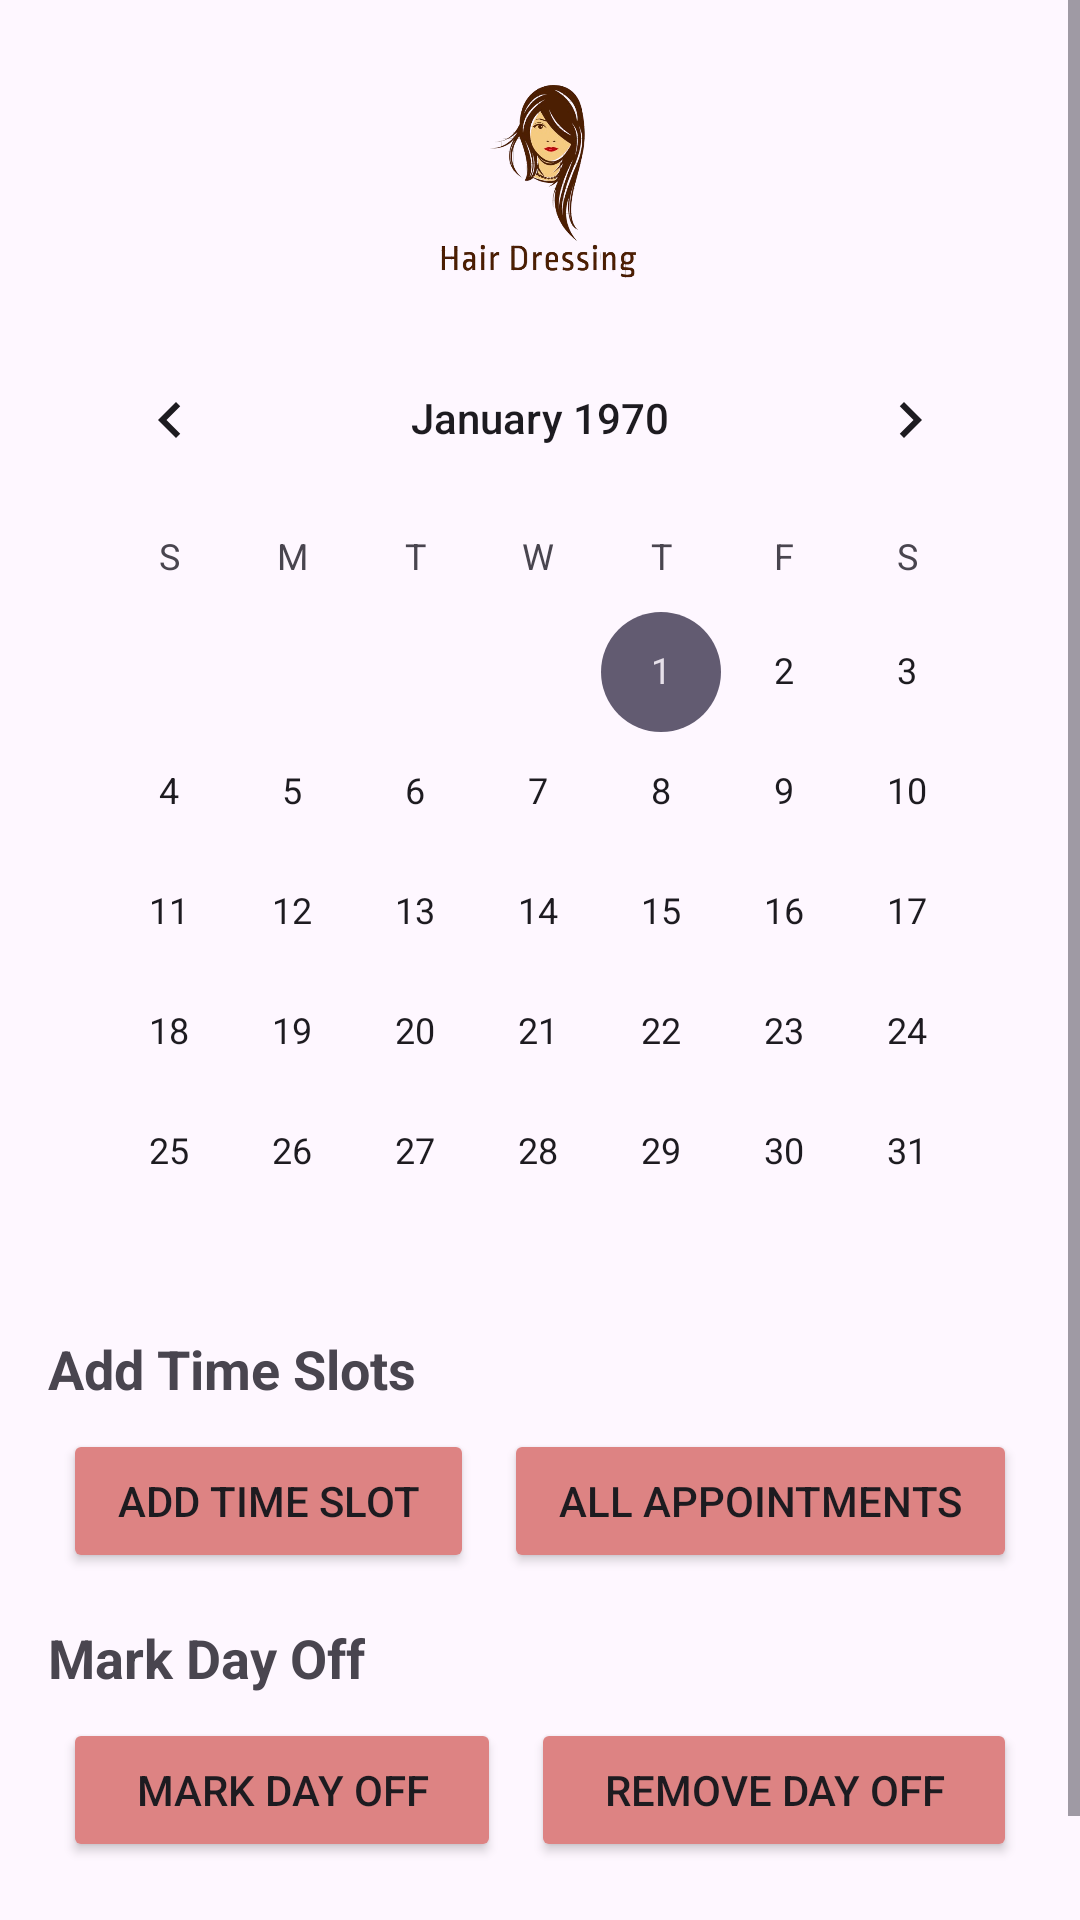

The Android layout XML behind this screen, and the referenced resources:
<!-- AndroidManifest.xml: application theme Theme.HairDressingAppoinments -->
<!-- res/layout/activity_admin_panel.xml -->
<?xml version="1.0" encoding="utf-8"?>
<ScrollView xmlns:android="http://schemas.android.com/apk/res/android"
    xmlns:app="http://schemas.android.com/apk/res-auto"
    xmlns:tools="http://schemas.android.com/tools"
    android:id="@+id/main"
    android:layout_width="match_parent"
    android:layout_height="match_parent"
    tools:context=".Admin.AdminPanel">

    <LinearLayout
        android:layout_width="match_parent"
        android:layout_height="match_parent"
        android:orientation="vertical"
        android:padding="16dp">
        <ImageView
            android:id="@+id/imageViewLogoLogin"
            android:layout_width="match_parent"
            android:layout_height="70dp"
            android:layout_gravity="center"
            android:layout_marginTop="10dp"
            android:layout_marginBottom="10dp"
            android:src="@drawable/logo" />

    
        <CalendarView
            android:id="@+id/calendarViewAdmin"
            android:layout_width="match_parent"
            android:layout_height="wrap_content"/>
    <TextView
        android:layout_width="wrap_content"
        android:layout_height="wrap_content"
        android:text="Add Time Slots"
        android:textSize="18sp"
        android:textStyle="bold"
        android:paddingBottom="8dp"/>

    <androidx.recyclerview.widget.RecyclerView
        android:id="@+id/recyclerTimeSlots"
        android:layout_width="match_parent"
        android:layout_height="wrap_content"
        android:visibility="gone"
        android:paddingBottom="16dp"/>
        <TextView
            android:layout_width="match_parent"
            android:layout_height="match_parent"
            android:id="@+id/offDay"
            android:visibility="gone"
            android:text="Today is off No Available Time Slots"
            android:textStyle="bold"
            android:gravity="center"
            android:layout_gravity="center_vertical"
            />
        <LinearLayout
            android:layout_width="match_parent"
            android:layout_height="wrap_content"
            android:weightSum="2"
            android:orientation="horizontal">
            <Button
                android:id="@+id/buttonAddTimeSlot"
                android:layout_width="wrap_content"
                android:layout_height="wrap_content"
                android:layout_weight="1"
                android:backgroundTint="@color/theme"
                android:layout_marginHorizontal="5dp"
                android:text="Add Time Slot"/>
            <Button
                android:id="@+id/buttonCheckAllAppointments"
                android:layout_width="wrap_content"
                android:layout_height="wrap_content"
                android:backgroundTint="@color/theme"
                android:layout_weight="1"
                android:layout_marginHorizontal="5dp"
                android:text="All Appointments"/>
        </LinearLayout>



    
    <TextView
        android:layout_width="wrap_content"
        android:layout_height="wrap_content"
        android:text="Mark Day Off"
        android:textSize="18sp"
        android:textStyle="bold"
        android:paddingTop="16dp"
        android:paddingBottom="8dp"/>



        <LinearLayout
            android:layout_width="match_parent"
            android:layout_height="wrap_content"
            android:orientation="horizontal"
            android:weightSum="2"
            >

            <Button
                android:id="@+id/buttonMarkDayOff"
                android:layout_width="wrap_content"
                android:layout_height="wrap_content"
                android:text="Mark Day Off"
                android:layout_weight="1"
                android:layout_marginHorizontal="5dp"
                android:backgroundTint="@color/theme"/>
            <Button
                android:id="@+id/removeMarkDayOff"
                android:layout_width="wrap_content"
                android:layout_height="wrap_content"
                android:text="Remove Day Off"
                android:layout_marginHorizontal="5dp"
                android:layout_weight="1"
                android:backgroundTint="@color/theme"/>
        </LinearLayout>



        <TextView
            android:layout_width="match_parent"
            android:layout_height="40dp"
            />

    </LinearLayout>
</ScrollView>
<!-- resources referenced by this layout -->
<resources>
  <color name="theme">#DD8383</color>
  <!-- drawable logo: png bitmap (drawable, 124236 bytes) -->
  <style name="Theme.HairDressingAppoinments" parent="Base.Theme.HairDressingAppoinments">
          <item name="android:statusBarColor">
              @color/theme
          </item>
      </style>
  <style name="Base.Theme.HairDressingAppoinments" parent="Theme.Material3.DayNight.NoActionBar">
          
          
      </style>
</resources>
